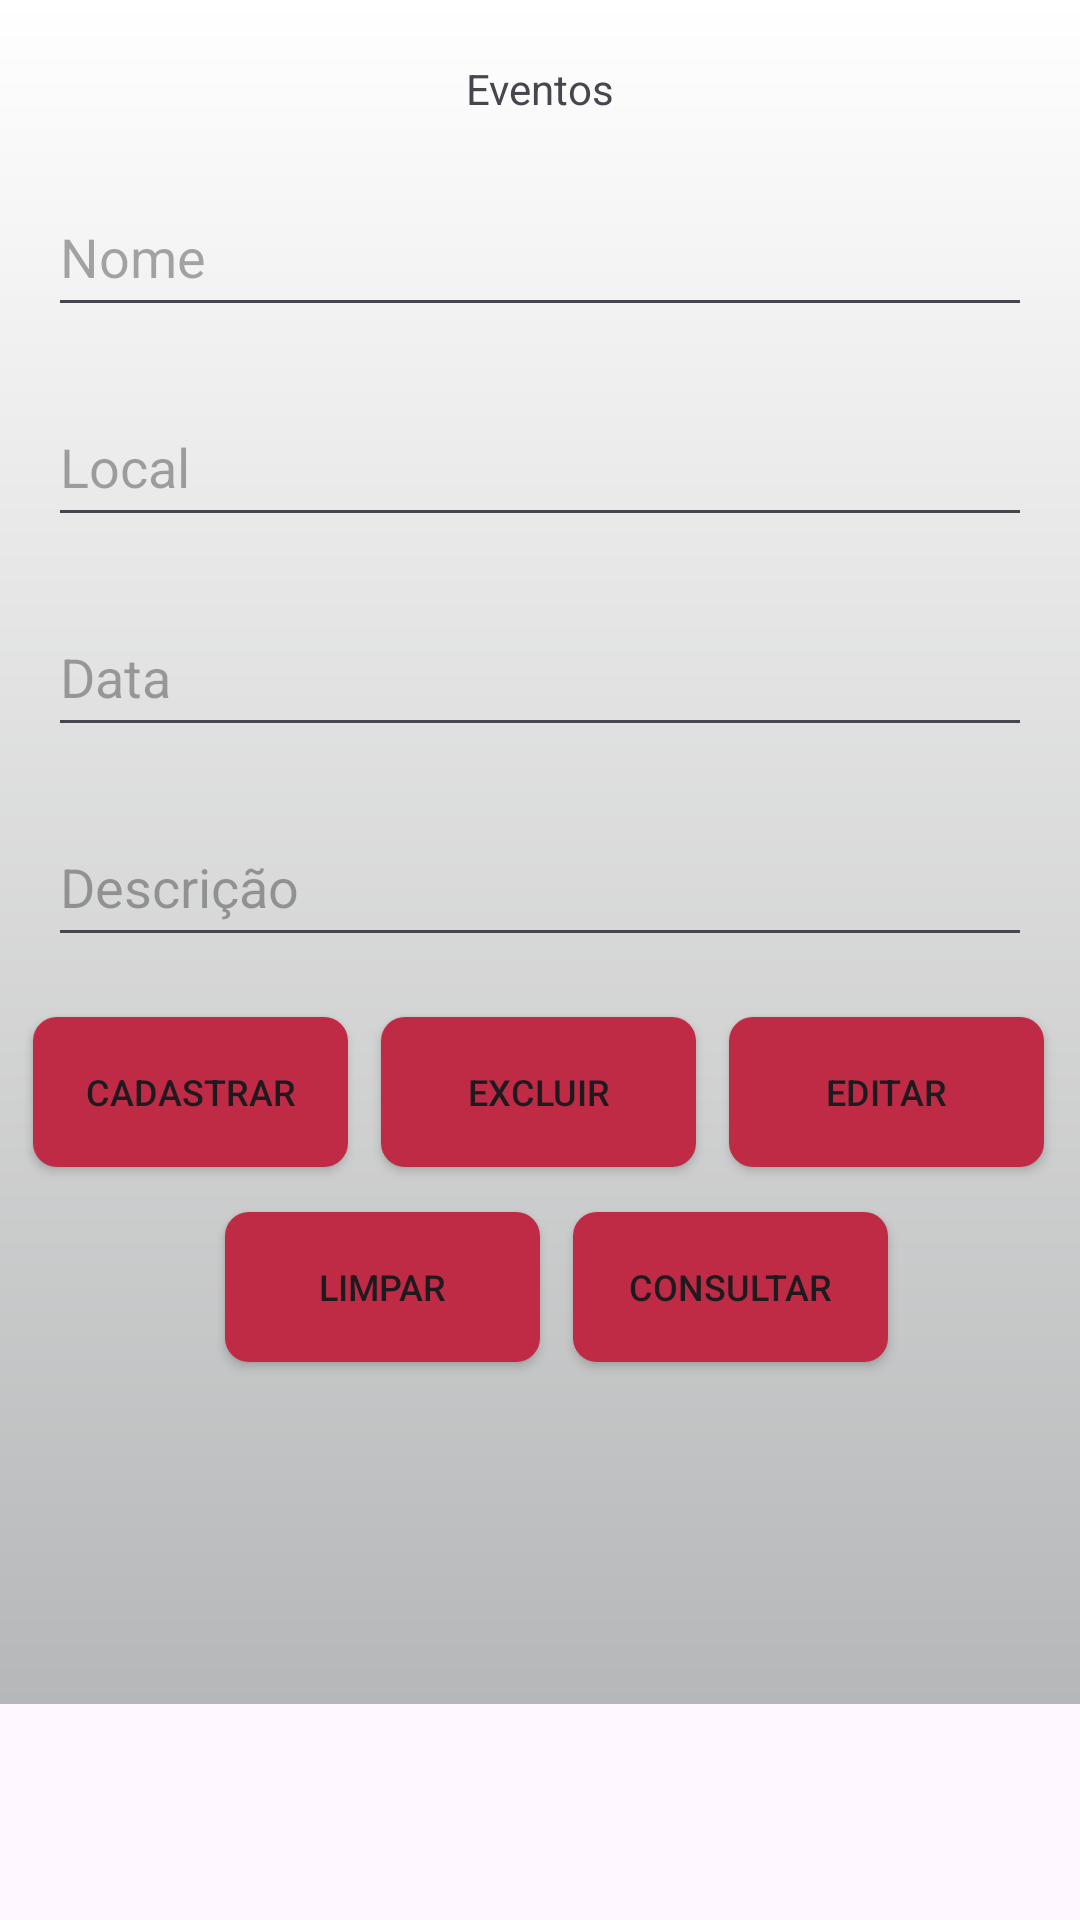

Android layout source for this screen:
<!-- AndroidManifest.xml: application theme Theme.Hoower_v2 -->
<!-- res/layout/activity_main.xml -->
<?xml version="1.0" encoding="utf-8"?>
<ScrollView xmlns:android="http://schemas.android.com/apk/res/android"
    xmlns:app="http://schemas.android.com/apk/res-auto"
    xmlns:tools="http://schemas.android.com/tools"
    android:layout_width="match_parent"
    android:layout_height="match_parent"
    tools:context=".MainActivity">

    <androidx.constraintlayout.widget.ConstraintLayout
        android:layout_width="match_parent"
        android:layout_height="match_parent"
        android:background="@drawable/back">

        <TextView
            android:id="@+id/textView"
            android:layout_width="wrap_content"
            android:layout_height="wrap_content"
            android:layout_marginTop="20dp"
            android:text="@string/agenda"
            app:layout_constraintEnd_toEndOf="parent"
            app:layout_constraintStart_toStartOf="parent"
            app:layout_constraintTop_toTopOf="parent" />

        <EditText
            android:id="@+id/edtNome"
            android:layout_width="match_parent"
            android:layout_height="50dp"
            android:layout_marginStart="16dp"
            android:layout_marginTop="20dp"
            android:layout_marginEnd="16dp"
            android:ems="10"
            android:hint="@string/nome"
            android:inputType="text"
            app:layout_constraintEnd_toEndOf="parent"
            app:layout_constraintStart_toStartOf="parent"
            app:layout_constraintTop_toBottomOf="@+id/textView" />

        <EditText
            android:id="@+id/edtTelefone"
            android:layout_width="match_parent"
            android:layout_height="50dp"
            android:layout_marginStart="16dp"
            android:layout_marginTop="20dp"
            android:layout_marginEnd="16dp"
            android:ems="10"
            android:hint="@string/telefone"
            android:inputType="text"
            app:layout_constraintEnd_toEndOf="parent"
            app:layout_constraintStart_toStartOf="parent"
            app:layout_constraintTop_toBottomOf="@+id/edtNome" />

        <EditText
            android:id="@+id/edtEmail"
            android:layout_width="match_parent"
            android:layout_height="50dp"
            android:layout_marginStart="16dp"
            android:layout_marginTop="20dp"
            android:layout_marginEnd="16dp"
            android:ems="10"
            android:hint="@string/Email"
            android:inputType="text"
            app:layout_constraintEnd_toEndOf="parent"
            app:layout_constraintStart_toStartOf="parent"
            app:layout_constraintTop_toBottomOf="@+id/edtTelefone" />

        <EditText
            android:id="@+id/edtDesc"
            android:layout_width="match_parent"
            android:layout_height="50dp"
            android:layout_marginStart="16dp"
            android:layout_marginTop="20dp"
            android:layout_marginEnd="16dp"
            android:ems="10"
            android:hint="@string/descricao"
            android:inputType="text"
            app:layout_constraintEnd_toEndOf="parent"
            app:layout_constraintStart_toStartOf="parent"
            app:layout_constraintTop_toBottomOf="@+id/edtEmail" />

        <Button
            android:id="@+id/btnCadastrar"
            android:layout_width="105dp"
            android:layout_height="50dp"
            android:layout_marginStart="11dp"
            android:layout_marginTop="20dp"
            android:background="@drawable/btn"
            android:text="@string/btnCad"
            android:textSize="12sp"
            app:layout_constraintStart_toStartOf="parent"
            app:layout_constraintTop_toBottomOf="@+id/edtDesc" />

        <Button
            android:id="@+id/btnExcluir"
            android:layout_width="105dp"
            android:layout_height="50dp"
            android:layout_marginStart="11dp"
            android:layout_marginTop="20dp"
            android:background="@drawable/btn"
            android:text="@string/btnExc"
            android:textSize="12sp"
            app:layout_constraintStart_toEndOf="@+id/btnCadastrar"
            app:layout_constraintTop_toBottomOf="@+id/edtDesc" />

        <Button
            android:id="@+id/btnEditar"
            android:layout_width="105dp"
            android:layout_height="50dp"
            android:layout_marginStart="11dp"
            android:layout_marginTop="20dp"
            android:background="@drawable/btn"
            android:text="@string/btnEdi"
            android:textSize="12sp"
            app:layout_constraintStart_toEndOf="@+id/btnExcluir"
            app:layout_constraintTop_toBottomOf="@+id/edtDesc" />

        <Button
            android:id="@+id/btnLimpar"
            android:layout_width="105dp"
            android:layout_height="50dp"
            android:layout_marginStart="75dp"
            android:background="@drawable/btn"
            android:text="@string/btnLim"
            android:textSize="12sp"
            app:layout_constraintStart_toStartOf="parent"
            app:layout_constraintTop_toTopOf="@+id/btnConsultar" />

        <Button
            android:id="@+id/btnConsultar"
            android:layout_width="105dp"
            android:layout_height="50dp"
            android:layout_marginStart="11dp"
            android:layout_marginTop="15dp"
            android:background="@drawable/btn"
            android:text="@string/btnConsultar"
            android:textSize="12sp"
            app:layout_constraintStart_toEndOf="@+id/btnLimpar"
            app:layout_constraintTop_toBottomOf="@+id/btnExcluir" />

        <ListView
            android:id="@+id/lstDados"
            android:layout_width="match_parent"
            android:layout_height="99dp"
            android:layout_marginTop="15dp"
            app:layout_constraintBottom_toBottomOf="parent"
            app:layout_constraintEnd_toEndOf="parent"
            app:layout_constraintStart_toStartOf="parent"
            app:layout_constraintTop_toBottomOf="@+id/btnConsultar" />

    </androidx.constraintlayout.widget.ConstraintLayout>

</ScrollView>
<!-- resources referenced by this layout -->
<resources>
  <!-- drawable back (drawable) -->
  <?xml version="1.0" encoding="utf-8"?>
  <shape xmlns:android="http://schemas.android.com/apk/res/android" android:shape="rectangle">
      <gradient
          android:angle="90"
          android:endColor="@color/white"
          android:startColor="#B6B7B8" />
  </shape>
  <!-- drawable btn (drawable) -->
  <?xml version="1.0" encoding="utf-8"?>
  <shape xmlns:android="http://schemas.android.com/apk/res/android" android:shape="rectangle">
      <corners android:radius="8dp"/>
      <solid android:color="#BF2A45"/>
  </shape>
  <string name="Email">Data</string>
  <string name="agenda">Eventos</string>
  <string name="btnCad">Cadastrar</string>
  <string name="btnConsultar">Consultar</string>
  <string name="btnEdi">Editar</string>
  <string name="btnExc">Excluir</string>
  <string name="btnLim">Limpar</string>
  <string name="descricao">Descrição</string>
  <string name="nome">Nome</string>
  <string name="telefone">Local</string>
  <style name="Theme.Hoower_v2" parent="Base.Theme.Hoower_v2" />
  <style name="Base.Theme.Hoower_v2" parent="Theme.Material3.DayNight.NoActionBar">
          
          
      </style>
  <!-- not gathered from this repository: default colours our renderer supplied (Android Studio template values) -->
  <color name="white">#FFFFFFFF</color>
</resources>
